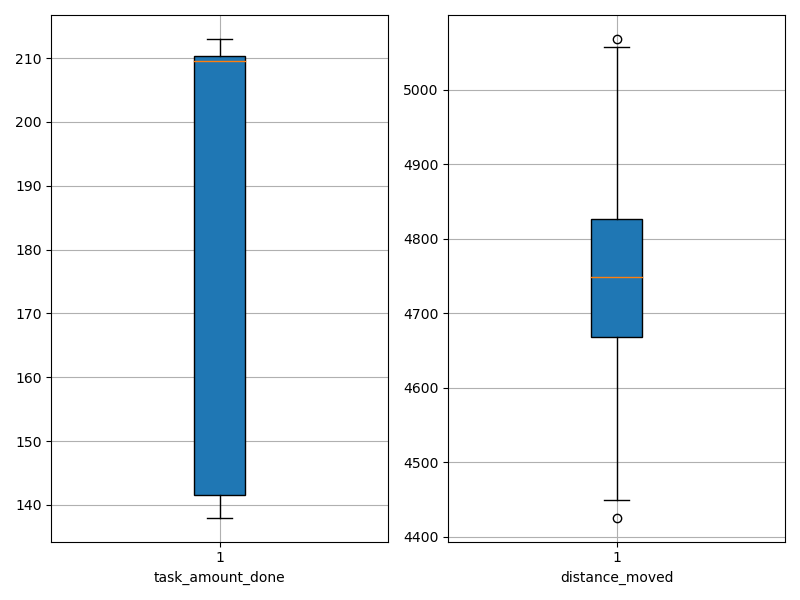

The file beside this chart, header and first rows:
agent_id, task_amount_done, distance_moved
0, 207.0, 4449
1, 142.0, 4535
2, 138.0, 5068
3, 210.0, 4875
4, 208.0, 4739
5, 212.0, 4815
6, 210.0, 4678
7, 209.0, 4846
8, 140.0, 5035
9, 210.0, 4758
10, 211.0, 4781
11, 140.0, 5057
12, 213.0, 4820
13, 212.0, 4726
14, 212.0, 4426
15, 138.0, 4732
16, 210.0, 4633
17, 209.0, 4639
18, 139.0, 4736
19, 210.0, 4819
